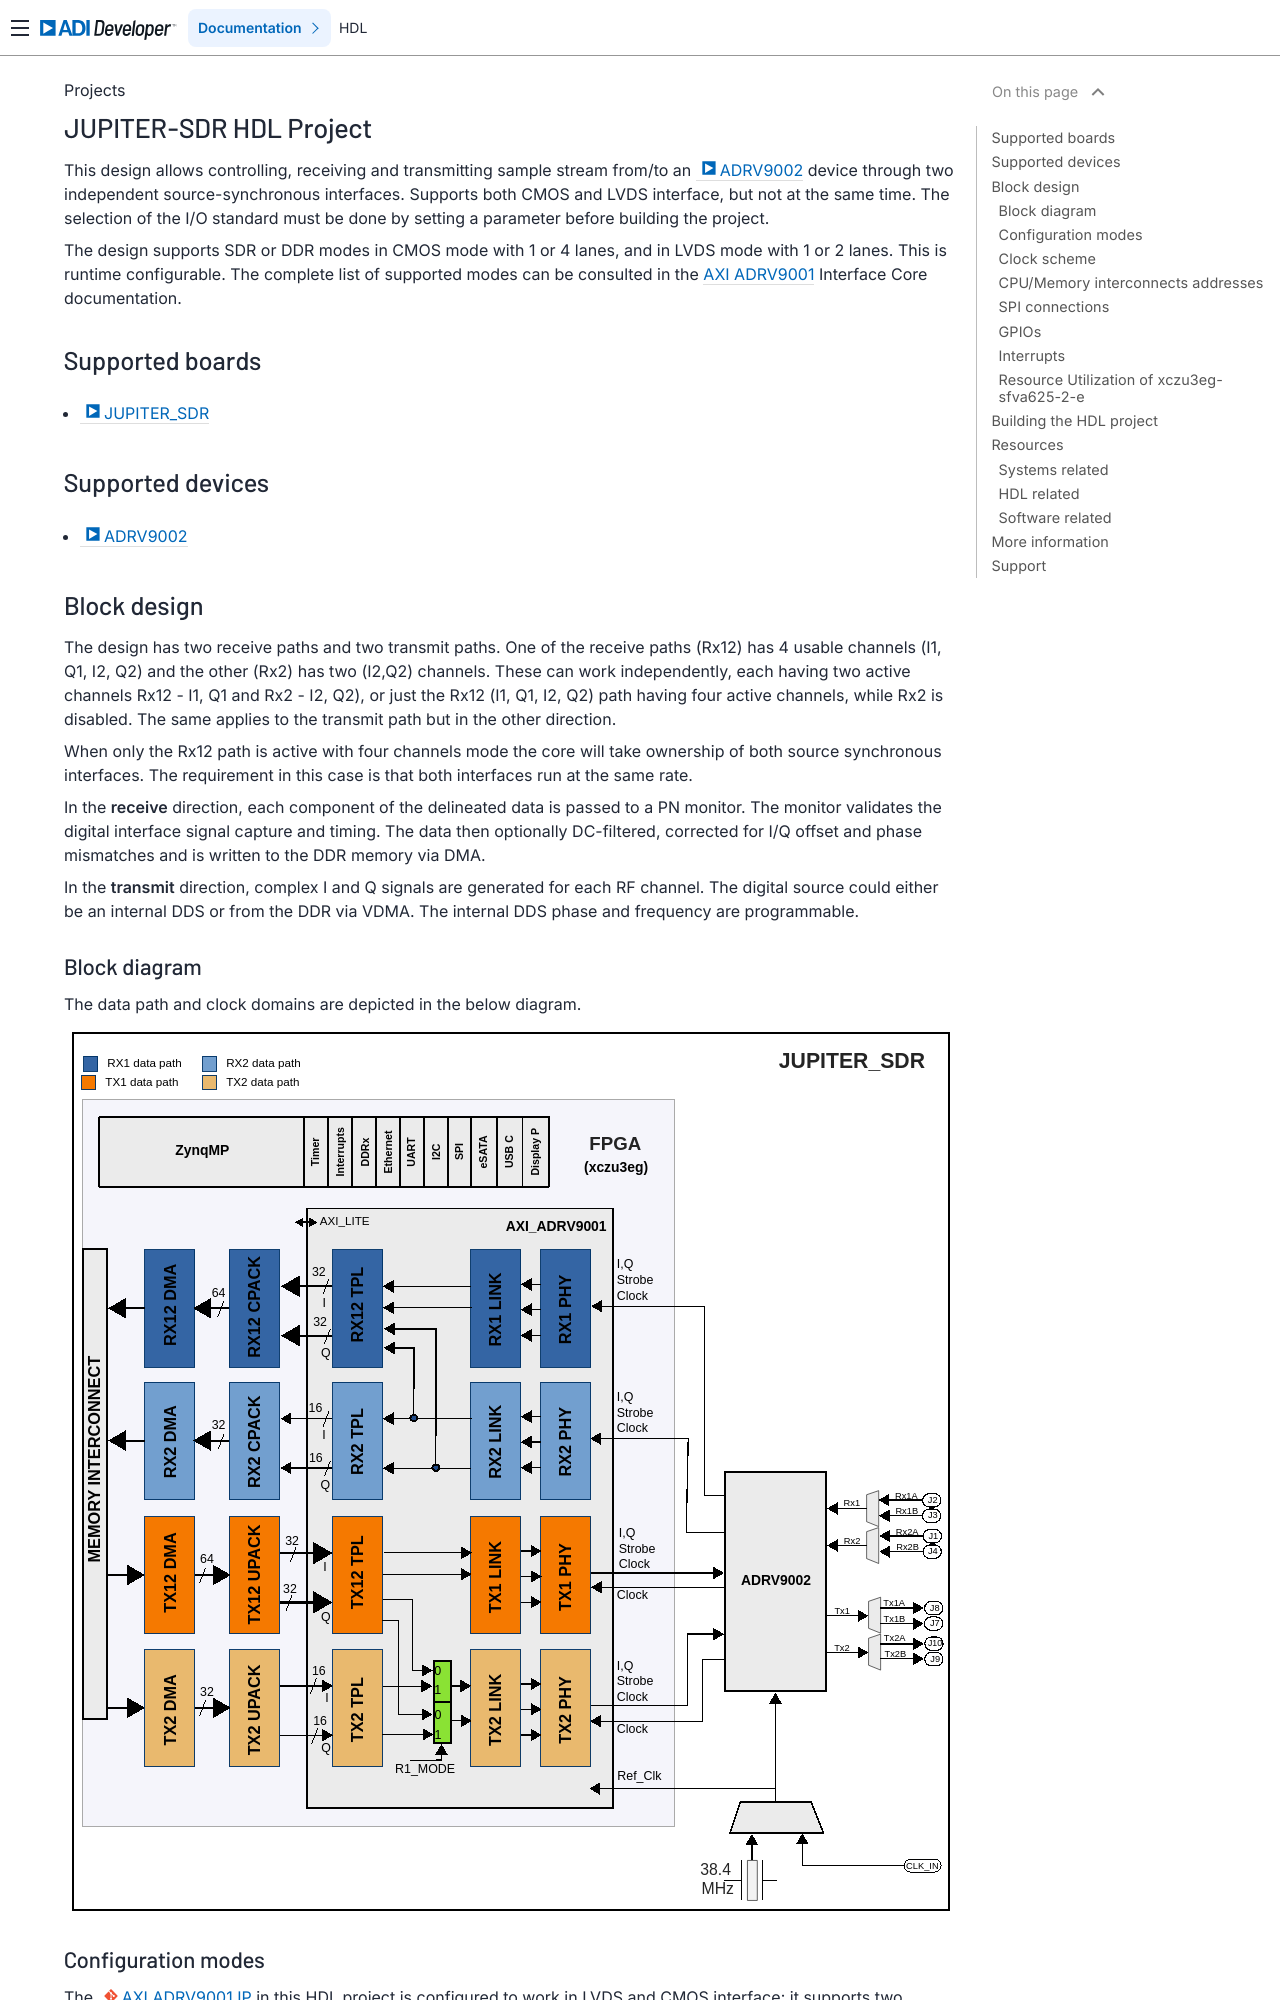

repository: FernandesKA/hdl · page: projects/jupiter_sdr/index.html · generator: sphinx

.. _jupiter_sdr:

JUPITER-SDR HDL Project
===============================================================================

This design allows controlling, receiving and transmitting sample stream
from/to an :adi:`ADRV9002` device through two independent
source-synchronous interfaces.
Supports both CMOS and LVDS interface, but not at the same time.
The selection of the I/O standard must be done by setting a parameter before
building the project.

The design supports SDR or DDR modes in CMOS mode with 1 or 4 lanes, and
in LVDS mode with 1 or 2 lanes. This is runtime configurable.
The complete list of supported modes can be consulted in the
:ref:`axi_adrv9001` Interface Core documentation.

Supported boards
-------------------------------------------------------------------------------

- :adi:`JUPITER_SDR <AD-JUPITER-EBZ>`

Supported devices
-------------------------------------------------------------------------------

- :adi:`ADRV9002`

Block design
-------------------------------------------------------------------------------

The design has two receive paths and two transmit paths.
One of the receive paths (Rx12) has 4 usable channels (I1, Q1, I2, Q2) and the
other (Rx2) has two (I2,Q2) channels. These can work independently, each
having two active channels Rx12 - I1, Q1 and Rx2 - I2, Q2), or just the Rx12
(I1, Q1, I2, Q2) path having four active channels, while Rx2 is disabled.
The same applies to the transmit path but in the other direction.

When only the Rx12 path is active with four channels mode the core will take
ownership of both source synchronous interfaces. The requirement in this case
is that both interfaces run at the same rate.

In the **receive** direction, each component of the delineated data is passed
to a PN monitor. The monitor validates the digital interface signal capture
and timing. The data then optionally DC-filtered, corrected for I/Q offset and
phase mismatches and is written to the DDR memory via DMA.

In the **transmit** direction, complex I and Q signals are generated for each
RF channel. The digital source could either be an internal DDS or from the DDR
via VDMA. The internal DDS phase and frequency are programmable.

Block diagram
~~~~~~~~~~~~~~~~~~~~~~~~~~~~~~~~~~~~~~~~~~~~~~~~~~~~~~~~~~~~~~~~~~~~~~~~~~~~~~~

The data path and clock domains are depicted in the below diagram.

.. image:: jupiter_sdr_diagram.svg
   :width: 1000
   :align: center
   :alt: Jupiter SDR block diagram

Configuration modes
~~~~~~~~~~~~~~~~~~~~~~~~~~~~~~~~~~~~~~~~~~~~~~~~~~~~~~~~~~~~~~~~~~~~~~~~~~~~~~~

The :git-hdl:`AXI ADRV9001 IP <library/axi_adrv9001>` in this HDL project is
configured to work in LVDS and CMOS interface; it supports two configuration
modes:

- 2R2T - 2x Rx and 2x Tx independent control and DMAs for the two RF channels
- 1R1T - 1x Rx and 1x Tx common control and DMAs for the two RF channels also
  noted as R1_MODE (R12 and T12 path).

For any mode the, number of RF channels doesn't change only the controlling
instance and the data-paths (DMAs), this is if all modes are supported through
at hdl build time through INDEPENDENT_1R1T_SUPPORT and COMMON_2R2T_SUPPORT.

Regarding the INDEPENDENT_1R1T_SUPPORT and COMMON_2R2T_SUPPORT parameters,
related to the above modes, their purpose is to remove the unused data paths,
reducing in this way the resource utilisation. By default all modes/paths are
available.

For more info see the parameter section of :ref:`axi_adrv9001`.
